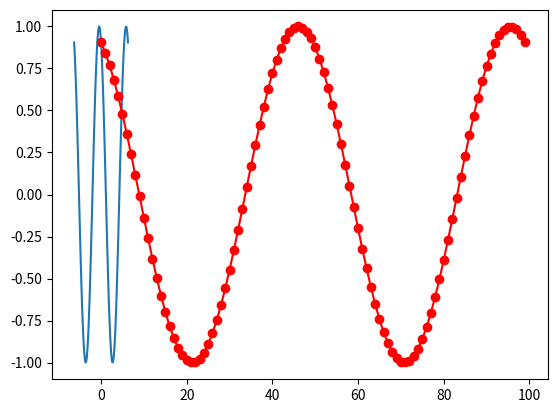

Write Python code to recreate this figure.
#####Regressione Polinomiale

import  math as mt
import random

import matplotlib.pyplot  as plt

import numpy as np


x = np.linspace(-2*np.pi,2*np.pi,100)

y =np.sin(x)

z = y =np.sin(x+np.random.uniform(-2*np.pi,2*np.pi))

plt.plot(x,y)
plt.plot(z,marker = 'o',color = 'red')
plt.show()
